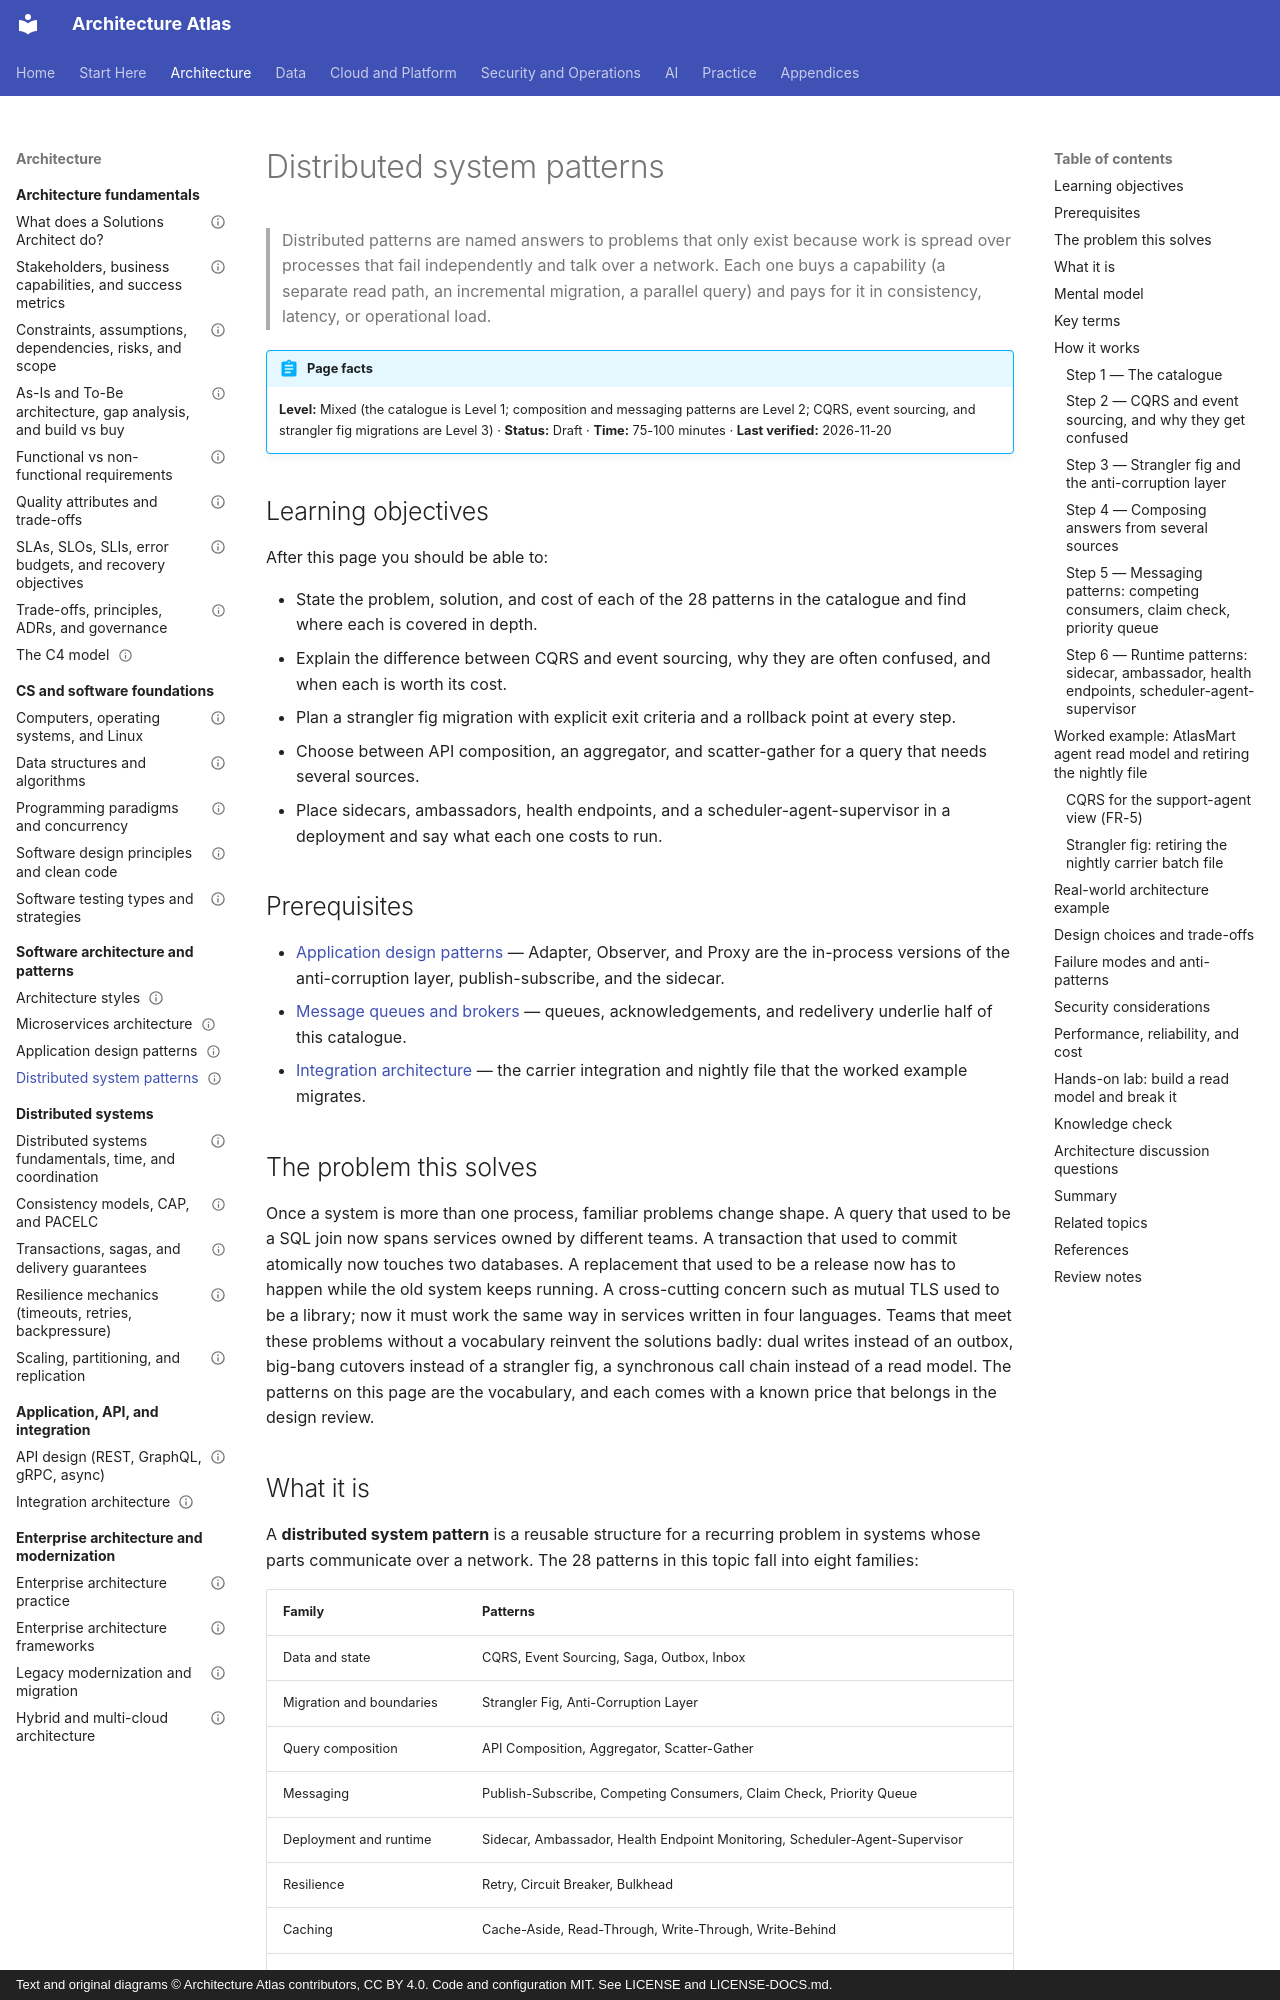

repository: vinay9354/architecture-atlas · page: software-architecture/distributed-system-patterns/index.html · generator: mkdocs · copyright: Text and original diagrams © Architecture Atlas contributors, CC BY 4.0. Code and configuration MIT. See LICENSE and LICENSE-DOCS.md.

---
title: Distributed system patterns
description: "A catalogue of 28 distributed patterns with problem, solution, and cost, and a deep treatment of CQRS, event sourcing, strangler fig, composition, messaging, and runtime patterns."
domain: "Software architecture styles and design patterns"
level: Mixed
status: Draft
estimated_time: "75-100 minutes"
last_verified: 2026-11-20
coverage_ids:
  - D03-T04
prerequisites:
  - Application design patterns
  - Message queues and brokers
  - Integration architecture
tags:
  - software-architecture
  - distributed-patterns
  - cqrs
  - migration
  - level-1-understand
  - level-2-apply
  - level-3-architect
---

# Distributed system patterns

> Distributed patterns are named answers to problems that only exist because work is spread over
> processes that fail independently and talk over a network. Each one buys a capability (a separate
> read path, an incremental migration, a parallel query) and pays for it in consistency, latency,
> or operational load.

!!! abstract "Page facts"
    **Level:** Mixed (the catalogue is Level 1; composition and messaging patterns are Level 2; CQRS,
    event sourcing, and strangler fig migrations are Level 3) · **Status:** Draft ·
    **Time:** 75-100 minutes · **Last verified:** 2026-11-20

## Learning objectives

After this page you should be able to:

- State the problem, solution, and cost of each of the 28 patterns in the catalogue and find where
  each is covered in depth.
- Explain the difference between CQRS and event sourcing, why they are often confused, and when each
  is worth its cost.
- Plan a strangler fig migration with explicit exit criteria and a rollback point at every step.
- Choose between API composition, an aggregator, and scatter-gather for a query that needs several
  sources.
- Place sidecars, ambassadors, health endpoints, and a scheduler-agent-supervisor in a deployment
  and say what each one costs to run.

## Prerequisites

- [Application design patterns](application-design-patterns.md) — Adapter, Observer, and Proxy are
  the in-process versions of the anti-corruption layer, publish-subscribe, and the sidecar.
- [Message queues and brokers](../messaging-and-streaming/message-queues-and-brokers.md) — queues,
  acknowledgements, and redelivery underlie half of this catalogue.
- [Integration architecture](../application-and-api-architecture/integration-architecture.md) — the
  carrier integration and nightly file that the worked example migrates.

## The problem this solves

Once a system is more than one process, familiar problems change shape. A query that used to be a
SQL join now spans services owned by different teams. A transaction that used to commit atomically
now touches two databases. A replacement that used to be a release now has to happen while the old
system keeps running. A cross-cutting concern such as mutual TLS used to be a library; now it must
work the same way in services written in four languages. Teams that meet these problems without a
vocabulary reinvent the solutions badly: dual writes instead of an outbox, big-bang cutovers instead
of a strangler fig, a synchronous call chain instead of a read model. The patterns on this page are
the vocabulary, and each comes with a known price that belongs in the design review.

## What it is

A **distributed system pattern** is a reusable structure for a recurring problem in systems whose
parts communicate over a network. The 28 patterns in this topic fall into eight families:

| Family | Patterns |
|---|---|
| Data and state | CQRS, Event Sourcing, Saga, Outbox, Inbox |
| Migration and boundaries | Strangler Fig, Anti-Corruption Layer |
| Query composition | API Composition, Aggregator, Scatter-Gather |
| Messaging | Publish-Subscribe, Competing Consumers, Claim Check, Priority Queue |
| Deployment and runtime | Sidecar, Ambassador, Health Endpoint Monitoring, Scheduler-Agent-Supervisor |
| Resilience | Retry, Circuit Breaker, Bulkhead |
| Caching | Cache-Aside, Read-Through, Write-Through, Write-Behind |
| Coordination and scale | Leader Election, Sharded Services, Multi-Region Replication |

Several families have their own pages in this batch; this page gives them a catalogue row and links.
